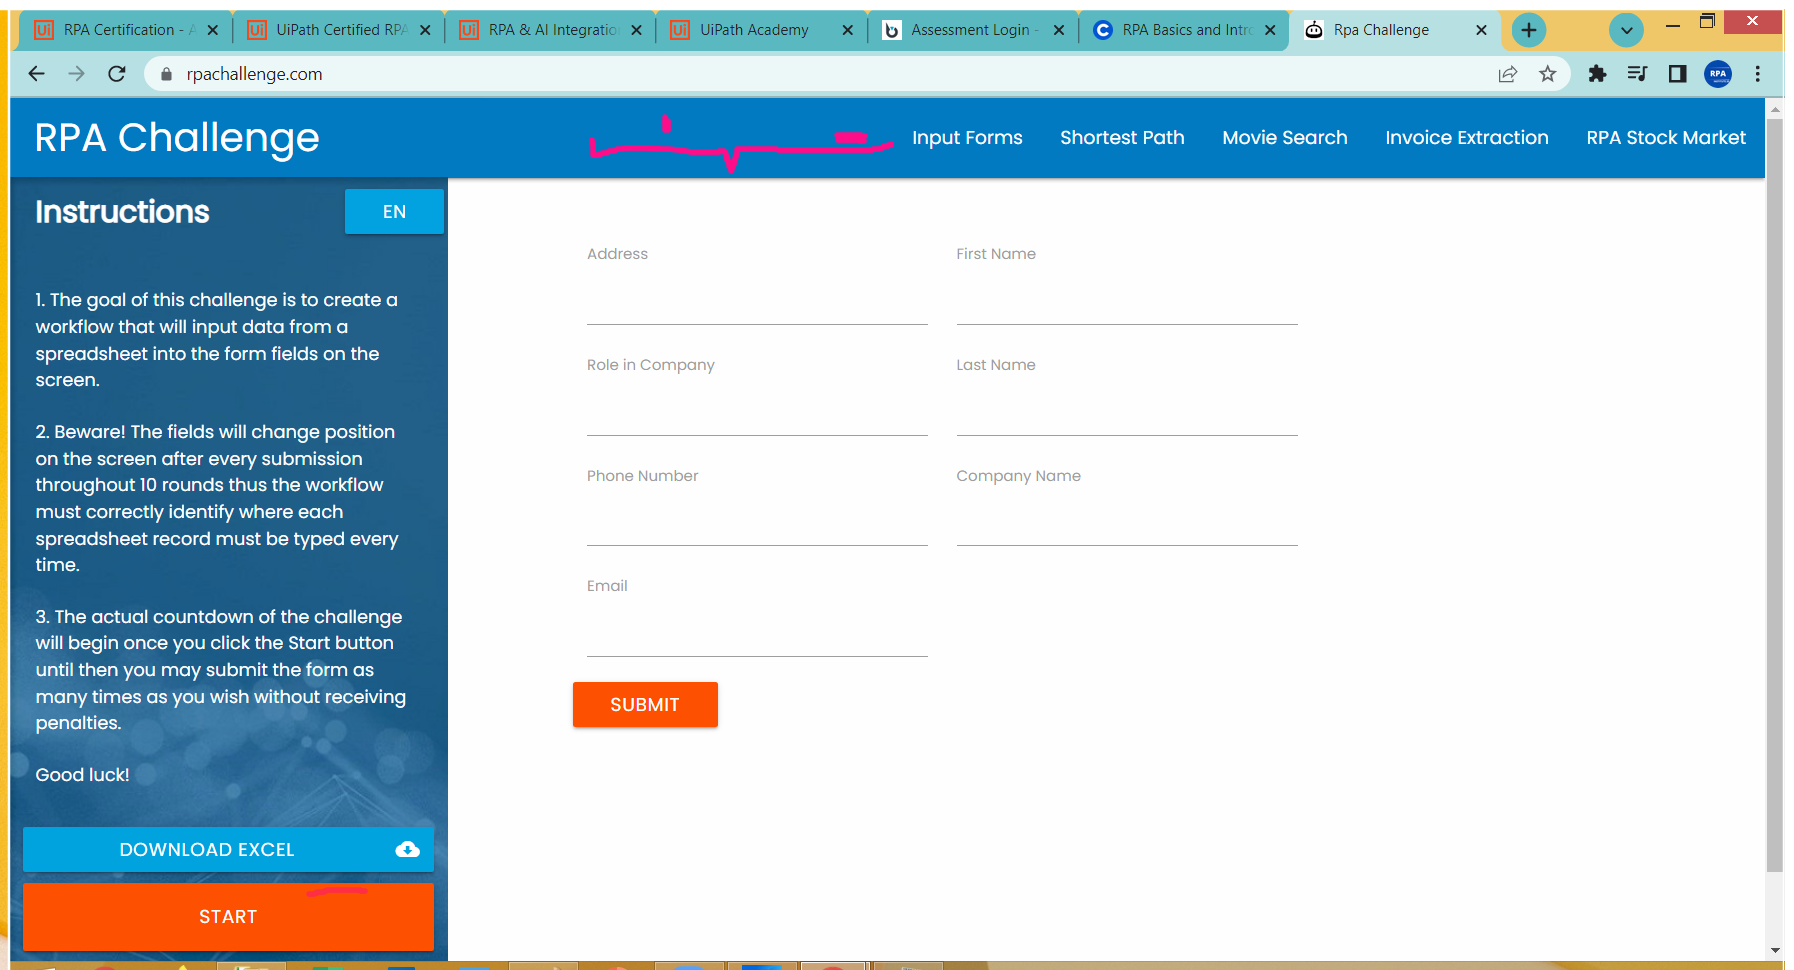
Workflow: Main

Step 1: Use Browser Chrome: Rpa Challenge in window 'Rpa Challenge' (chrome.exe)
